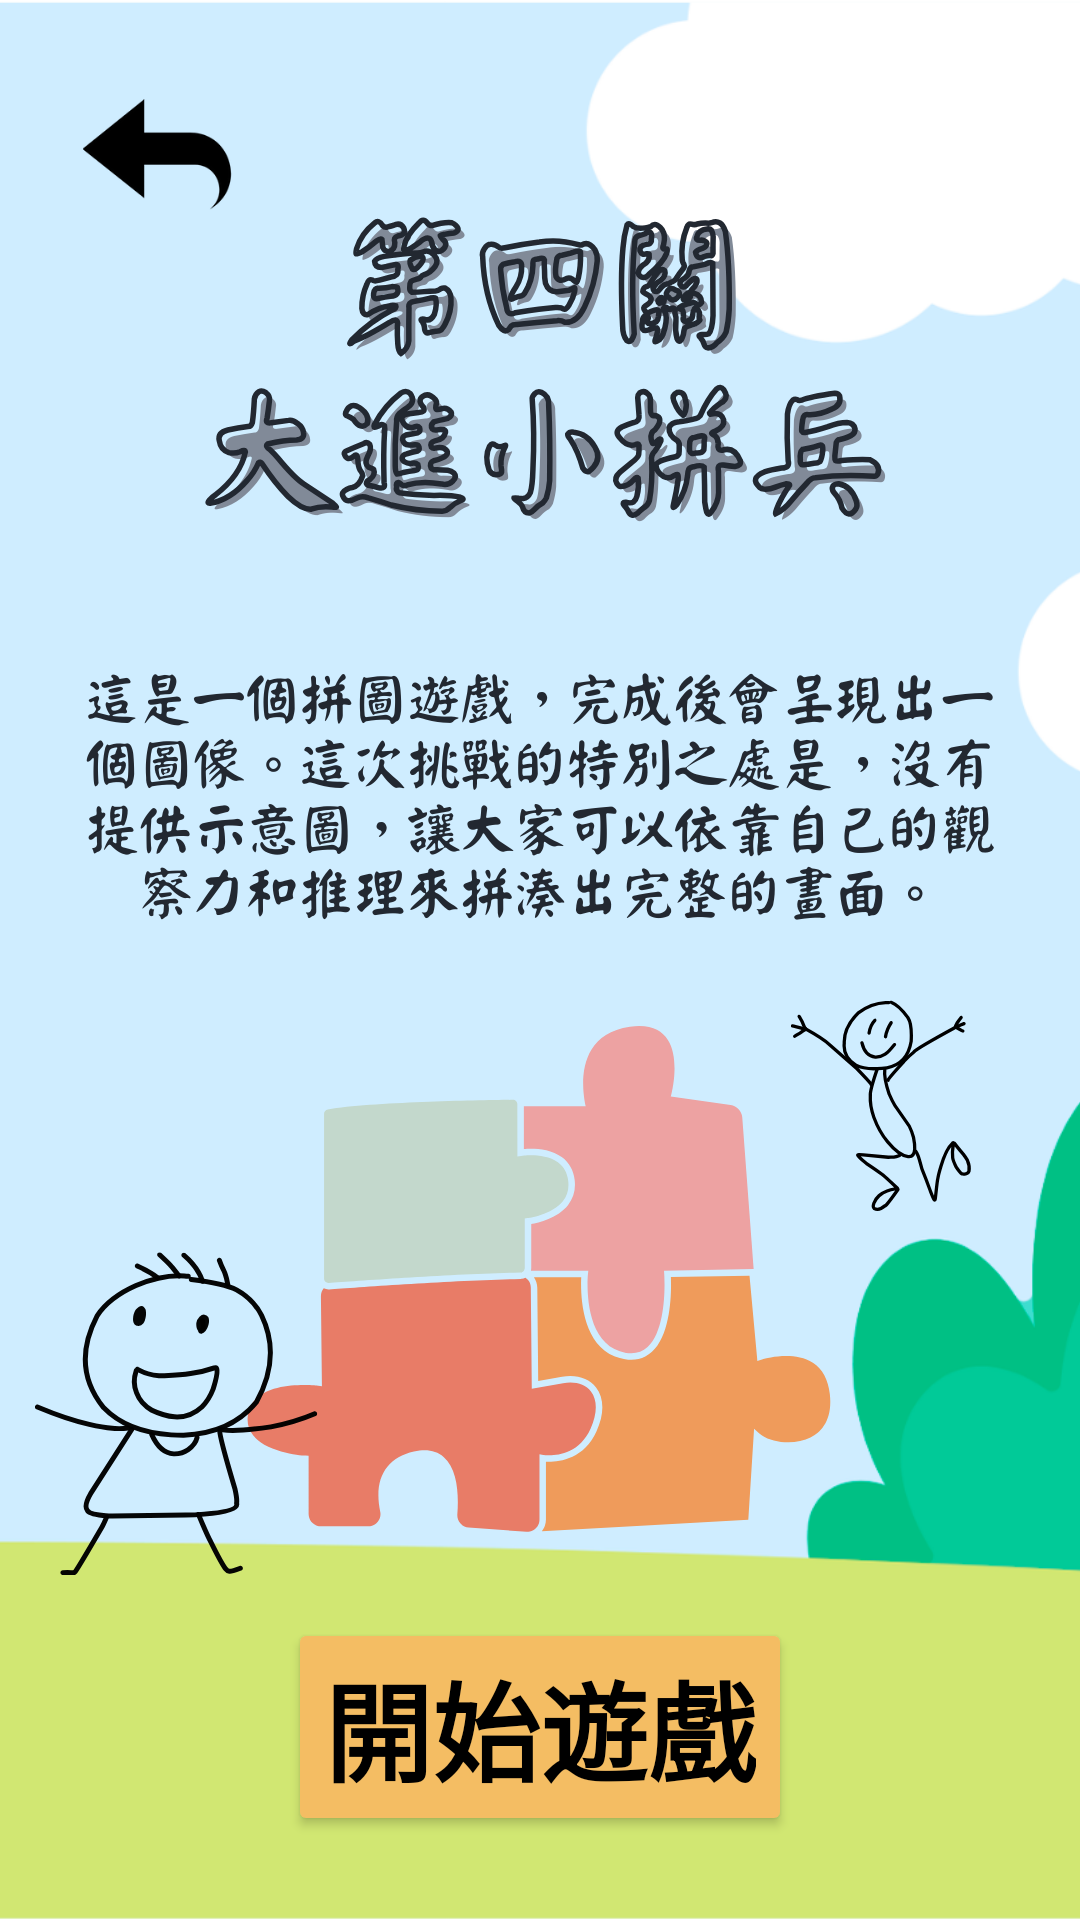

Here is an Android app screen rendered from its layout file. Give the layout XML and the strings, colors and styles it references.
<!-- AndroidManifest.xml: application theme Theme.Niubig -->
<!-- res/layout/activity_game4.xml -->
<?xml version="1.0" encoding="utf-8"?>
<LinearLayout xmlns:android="http://schemas.android.com/apk/res/android"
    xmlns:app="http://schemas.android.com/apk/res-auto"
    xmlns:tools="http://schemas.android.com/tools"
    android:id="@+id/main"
    android:layout_width="match_parent"
    android:layout_height="match_parent"
    android:background="@drawable/game4"
    android:orientation="vertical"
    tools:context=".Game4">

    <ImageButton
        android:id="@+id/imageButton2"
        android:layout_width="110dp"
        android:layout_height="103dp"
        android:background="@android:color/transparent"
        android:onClick="back"
        android:scaleType="centerInside"
        android:scaleX="0.5"
        android:scaleY="0.5"
        android:src="@drawable/back"
        tools:ignore="OnClick" />
    <androidx.constraintlayout.widget.ConstraintLayout
        android:layout_width="match_parent"
        android:layout_height="match_parent">

        <Button
            android:id="@+id/startGame"
            android:layout_width="wrap_content"
            android:layout_height="wrap_content"
            android:layout_marginBottom="28dp"
            android:backgroundTint="#F4BD63"
            android:textSize="36dp"
            android:onClick="onClickStartGame"
            android:text="開始遊戲"
            android:textAppearance="@style/TextAppearance.AppCompat.Large"
            android:textColor="#000000"
            android:textColorLink="@color/white"
            android:textStyle="bold"
            app:layout_constraintBottom_toBottomOf="parent"
            app:layout_constraintEnd_toEndOf="parent"
            app:layout_constraintStart_toStartOf="parent" />
    </androidx.constraintlayout.widget.ConstraintLayout>
</LinearLayout>
<!-- resources referenced by this layout -->
<resources>
  <!-- drawable back: png bitmap (drawable, 4151 bytes) -->
  <!-- drawable game4: png bitmap (drawable, 245895 bytes) -->
  <style name="Theme.Niubig" parent="Base.Theme.Niubig" />
  <style name="Base.Theme.Niubig" parent="Theme.Material3.DayNight.NoActionBar">
          
          
      </style>
  <!-- not gathered from this repository: default colours our renderer supplied (Android Studio template values) -->
  <color name="white">#FFFFFFFF</color>
</resources>
